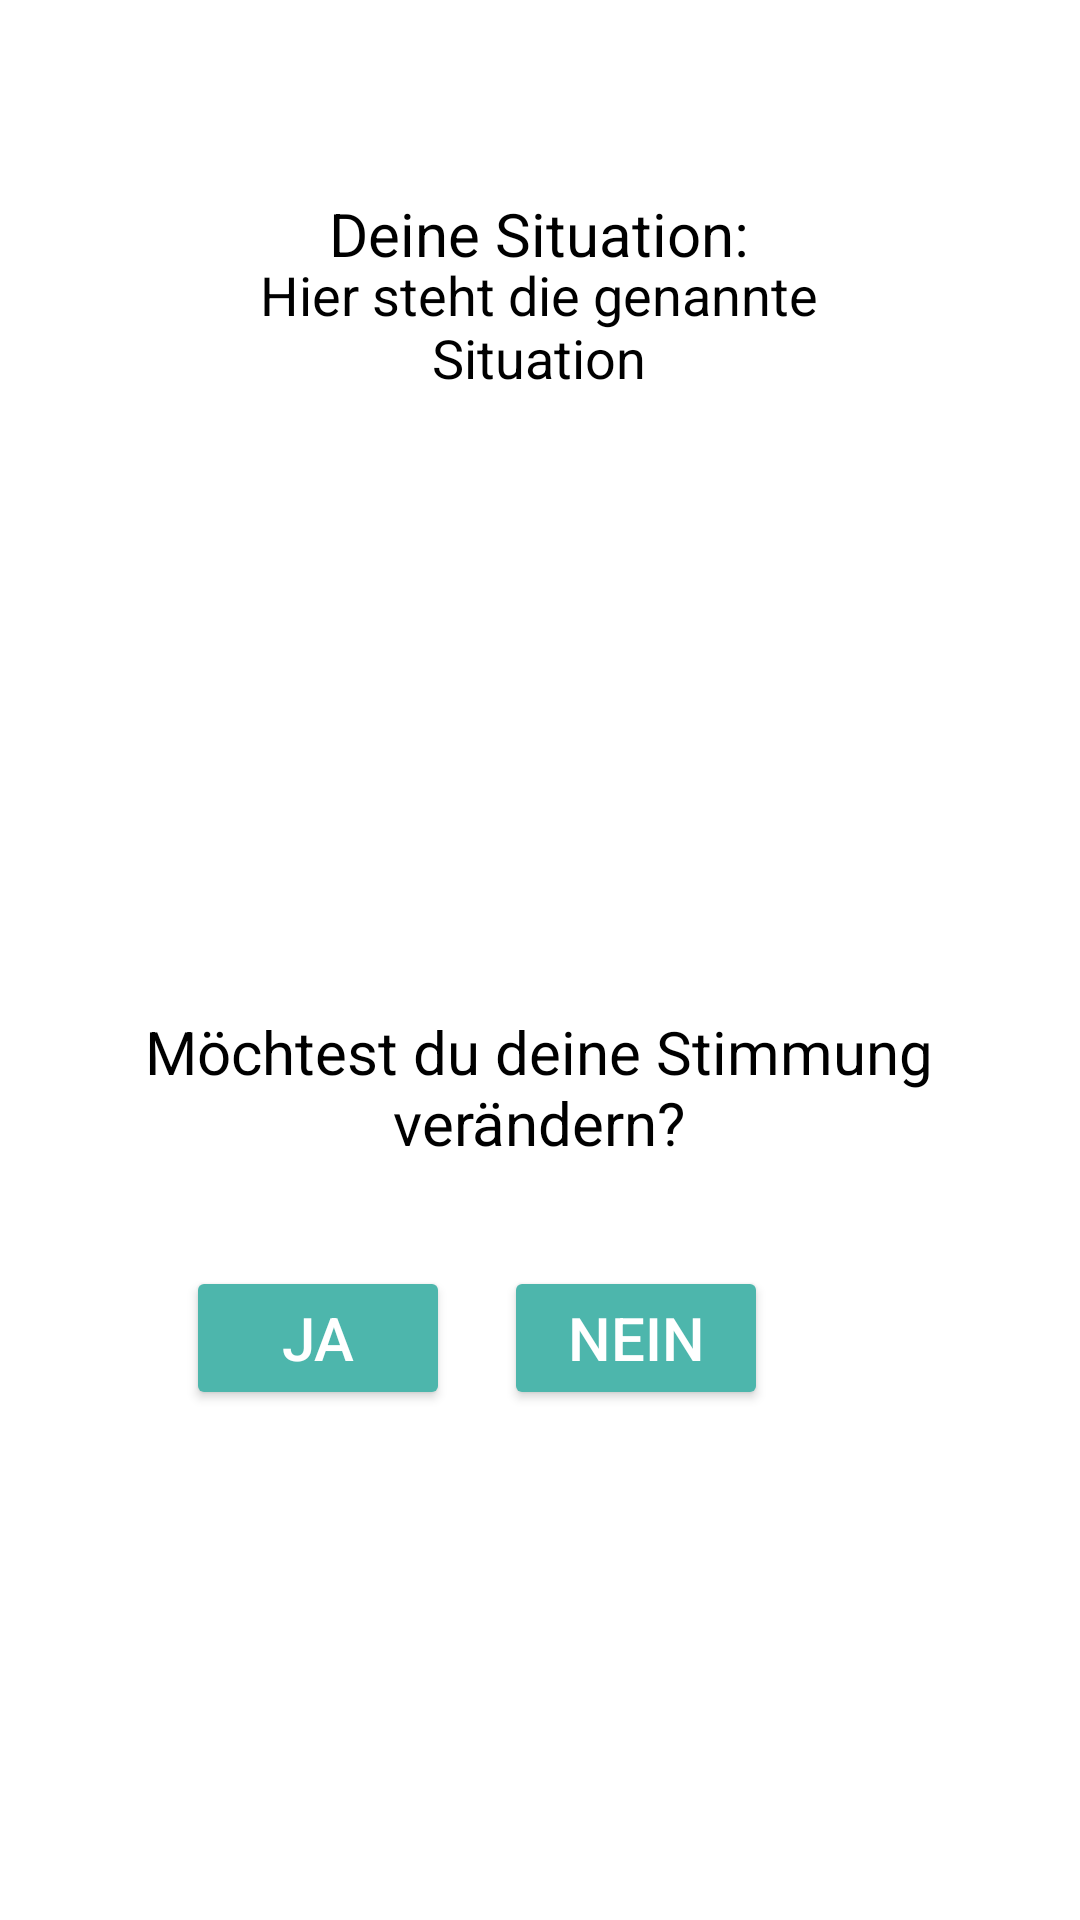

Android layout source for this screen:
<!-- AndroidManifest.xml: application theme AppTheme -->
<!-- res/layout/cross.xml -->
<?xml version="1.0" encoding="utf-8"?>
<androidx.constraintlayout.widget.ConstraintLayout xmlns:android="http://schemas.android.com/apk/res/android"
    xmlns:app="http://schemas.android.com/apk/res-auto"
    xmlns:tools="http://schemas.android.com/tools"
    android:layout_width="match_parent"
    android:layout_height="match_parent"
    tools:context="analysis.Cross">

    <TextView
        android:id="@+id/tVSituation"
        android:layout_width="wrap_content"
        android:layout_height="wrap_content"
        android:layout_marginTop="85dp"
        android:text="Deine Situation:"
        android:textSize="20sp"
        app:layout_constraintBottom_toTopOf="@+id/tVSubjectiveSituation"
        app:layout_constraintEnd_toEndOf="parent"
        app:layout_constraintHorizontal_bias="0.498"
        app:layout_constraintStart_toStartOf="parent"
        app:layout_constraintTop_toTopOf="parent"
        app:layout_constraintVertical_bias="0.796" />

    <TextView
        android:id="@+id/tVSubjectiveSituation"
        android:layout_width="274dp"
        android:layout_height="123dp"
        android:layout_marginBottom="128dp"
        android:text="Hier steht die genannte Situation"
        android:textAlignment="center"
        android:textSize="18sp"
        app:layout_constraintBottom_toTopOf="@+id/tVChangeMood"
        app:layout_constraintEnd_toEndOf="parent"
        app:layout_constraintHorizontal_bias="0.496"
        app:layout_constraintStart_toStartOf="parent" />

    <TextView
        android:id="@+id/tVChangeMood"
        android:layout_width="336dp"
        android:layout_height="57dp"
        android:layout_marginBottom="28dp"
        android:text="Möchtest du deine Stimmung verändern?"
        android:textAlignment="center"
        android:textSize="20sp"
        app:layout_constraintBottom_toTopOf="@+id/btnYes"
        app:layout_constraintEnd_toEndOf="parent"
        app:layout_constraintHorizontal_bias="0.493"
        app:layout_constraintStart_toStartOf="parent" />

    <Button
        android:id="@+id/btnYes"
        android:layout_width="wrap_content"
        android:layout_height="wrap_content"
        android:layout_marginEnd="15dp"
        android:layout_marginBottom="170dp"
        android:text="JA"
        android:textSize="20sp"
        app:layout_constraintBottom_toBottomOf="parent"
        app:layout_constraintEnd_toStartOf="@+id/btnNo"
        app:layout_constraintHorizontal_bias="0.952"
        app:layout_constraintStart_toStartOf="parent" />

    <Button
        android:id="@+id/btnNo"
        android:layout_width="wrap_content"
        android:layout_height="wrap_content"
        android:layout_marginEnd="104dp"
        android:layout_marginBottom="170dp"
        android:text="NEIN"
        android:textSize="20sp"
        app:layout_constraintBottom_toBottomOf="parent"
        app:layout_constraintEnd_toEndOf="parent" />
</androidx.constraintlayout.widget.ConstraintLayout>
<!-- resources referenced by this layout -->
<resources>
  <style name="AppTheme" parent="Theme.AppCompat.Light.DarkActionBar">
          
          <item name="colorPrimary">@color/colorPrimary</item>
          <item name="colorPrimaryDark">@color/colorPrimaryDark</item>
          <item name="colorAccent">@color/colorAccent</item>
          <item name="android:windowBackground">@color/colorBackground</item>
  
          
          <item name="editTextStyle">@style/EditTextStyleDefault</item>
  
          
          <item name="android:textViewStyle">@style/TextViewStyleDefault</item>
  
          
          <item name="buttonStyle">@style/Widget.AppCompat.Button.Colored</item>
  
      </style>
  <color name="colorPrimary">#6200EE</color>
  <color name="colorPrimaryDark">#3700B3</color>
  <color name="colorAccent">#03DAC5</color>
  <color name="colorBackground">#ffffff</color>
  <style name="EditTextStyleDefault" parent="android:Widget.EditText">
          <item name="android:background">@drawable/edit_box</item>
          <item name="android:textColor">@color/text</item>
          <item name="android:textColorHint">@color/hint</item>
          <item name="android:textSize">20sp</item>
          <item name="android:paddingLeft">10sp</item>
          <item name="android:paddingRight">10sp</item>
      </style>
  <style name="TextViewStyleDefault" parent="android:Widget.TextView">
          <item name="android:textColor">@color/text</item>
          <item name="android:textAlignment">center</item>
          <item name="android:paddingLeft">20sp</item>
          <item name="android:paddingRight">20sp</item>
          <item name="android:textSize">20sp</item>
      </style>
  <!-- drawable edit_box (drawable) -->
  <?xml version="1.0" encoding="utf-8"?>
  <shape xmlns:android="http://schemas.android.com/apk/res/android">
      <solid android:color="@color/button"/>
      <stroke
          android:width="1dp"
          android:color="@color/text"/>
      <corners
          android:radius="10dp"/>
  </shape>
  <color name="text">#000000</color>
  <color name="hint">#bebebe</color>
  <color name="button">#ffffff</color>
</resources>
